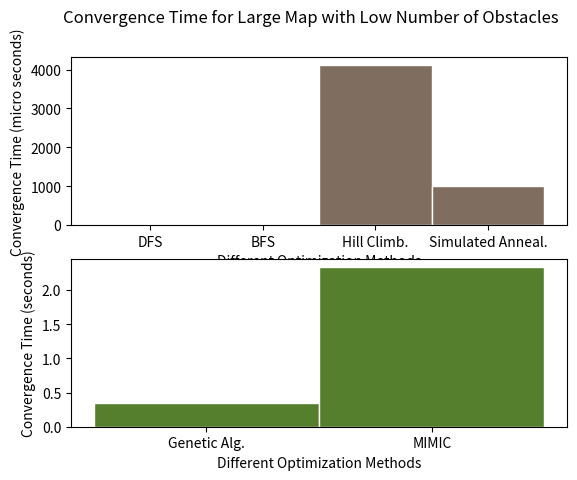
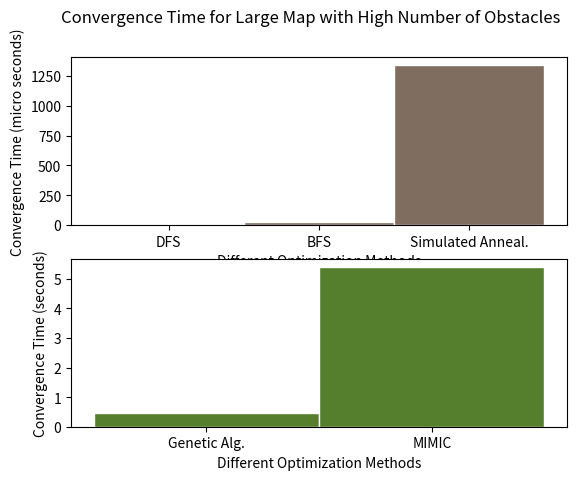
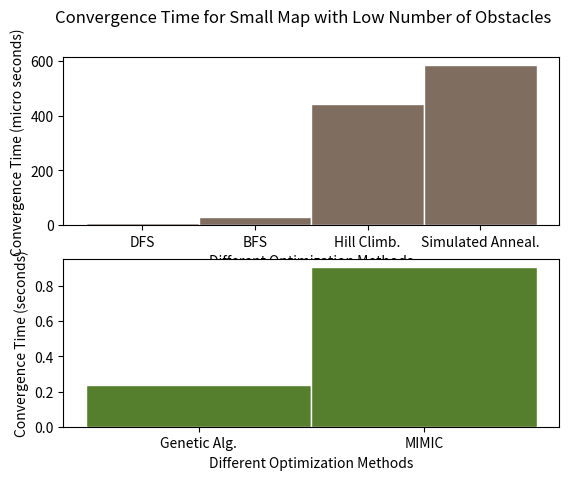
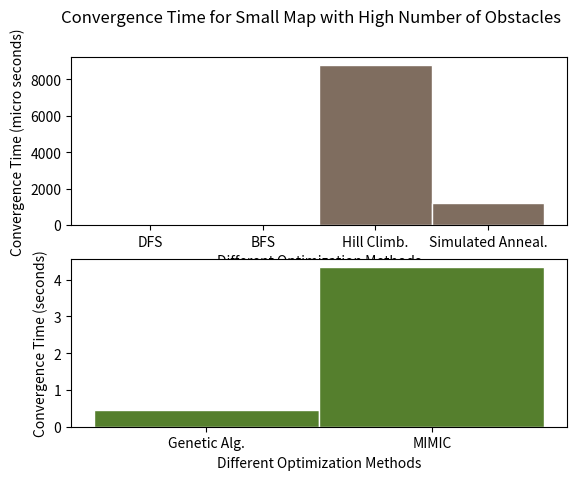

Python code for these plots, in order:
from matplotlib import pyplot as plt



#x_axis1 = ["DFS","BFS","Genetic Alg.","Hill Climb.","Simulated Anneal.","MIMIC"]
#y_axis1 = [1.0657520033419133e-07,2.421780955046415e-07,0.34132279418408873,0.004113932698965072,
#            0.001007028785534203,2.3405914925038815]
x_axis1 = ["DFS","BFS","Hill Climb.","Simulated Anneal."]
y_axis1 = [10.657520033419133,24.21780955046415,4113.932698965072,
            1007.028785534203]
x_axis2 = ["Genetic Alg.","MIMIC"]
y_axis2 = [0.34132279418408873,2.3405914925038815]

bar_width = 1

f, axes = plt.subplots(2, 1)
f.suptitle('Convergence Time for Large Map with Low Number of Obstacles')


axes[0].bar(x_axis1, y_axis1, color='#7f6d5f', width=bar_width, edgecolor='white')
axes[0].set_xlabel('Different Optimization Methods')
axes[0].set_ylabel('Convergence Time (micro seconds)')


axes[1].bar(x_axis2, y_axis2, color='#557f2d', width=bar_width, edgecolor='white')
axes[1].set_xlabel('Different Optimization Methods')
axes[1].set_ylabel('Convergence Time (seconds)')


######################################################################33



#x_axis1 = ["DFS","BFS","Genetic Alg.","Hill Climb.","Simulated Anneal.","MIMIC"]
#y_axis1 = [1.306990161538124e-07,2.7898396365344526e-07,0.4721514669014141,0.023594312206842005,
#            0.0013403398916125298,5.412915337597951]
x_axis3 = ["DFS","BFS","Simulated Anneal."] ##Hill climbing diverges
y_axis3 = [13.06990161538124,27.898396365344526,1340.3398916125298]
x_axis4 = ["Genetic Alg.","MIMIC"]
y_axis4 = [0.4721514669014141,5.412915337597951]

bar_width = 1

f2, axes2 = plt.subplots(2, 1)
f2.suptitle('Convergence Time for Large Map with High Number of Obstacles')


axes2[0].bar(x_axis3, y_axis3, color='#7f6d5f', width=bar_width, edgecolor='white')
axes2[0].set_xlabel('Different Optimization Methods')
axes2[0].set_ylabel('Convergence Time (micro seconds)')


axes2[1].bar(x_axis4, y_axis4, color='#557f2d', width=bar_width, edgecolor='white')
axes2[1].set_xlabel('Different Optimization Methods')
axes2[1].set_ylabel('Convergence Time (seconds)')


######################################################################33

x_axis5 = ["DFS","BFS","Hill Climb.","Simulated Anneal."]
y_axis5 = [8.780485950410367,29.729492962360384,443.33459809422495,584.6634041517973]
x_axis6 = ["Genetic Alg.","MIMIC"]
y_axis6 = [0.23870504209771753,0.9090649277204648]

bar_width = 1

f3, axes3 = plt.subplots(2, 1)
f3.suptitle('Convergence Time for Small Map with Low Number of Obstacles')


axes3[0].bar(x_axis5, y_axis5, color='#7f6d5f', width=bar_width, edgecolor='white')
axes3[0].set_xlabel('Different Optimization Methods')
axes3[0].set_ylabel('Convergence Time (micro seconds)')


axes3[1].bar(x_axis6, y_axis6, color='#557f2d', width=bar_width, edgecolor='white')
axes3[1].set_xlabel('Different Optimization Methods')
axes3[1].set_ylabel('Convergence Time (seconds)')


######################################################################33

x_axis7 = ["DFS","BFS","Hill Climb.","Simulated Anneal."]
y_axis7 = [12.20970007125288,31.45319988107076,8778.156200060038,1200.5476999547681]
x_axis8 = ["Genetic Alg.","MIMIC"]
y_axis8 = [0.4501033263000863,4.34933532740015]

bar_width = 1

f4, axes4 = plt.subplots(2, 1)
f4.suptitle('Convergence Time for Small Map with High Number of Obstacles')


axes4[0].bar(x_axis7, y_axis7, color='#7f6d5f', width=bar_width, edgecolor='white')
axes4[0].set_xlabel('Different Optimization Methods')
axes4[0].set_ylabel('Convergence Time (micro seconds)')


axes4[1].bar(x_axis8, y_axis8, color='#557f2d', width=bar_width, edgecolor='white')
axes4[1].set_xlabel('Different Optimization Methods')
axes4[1].set_ylabel('Convergence Time (seconds)')





plt.show()



